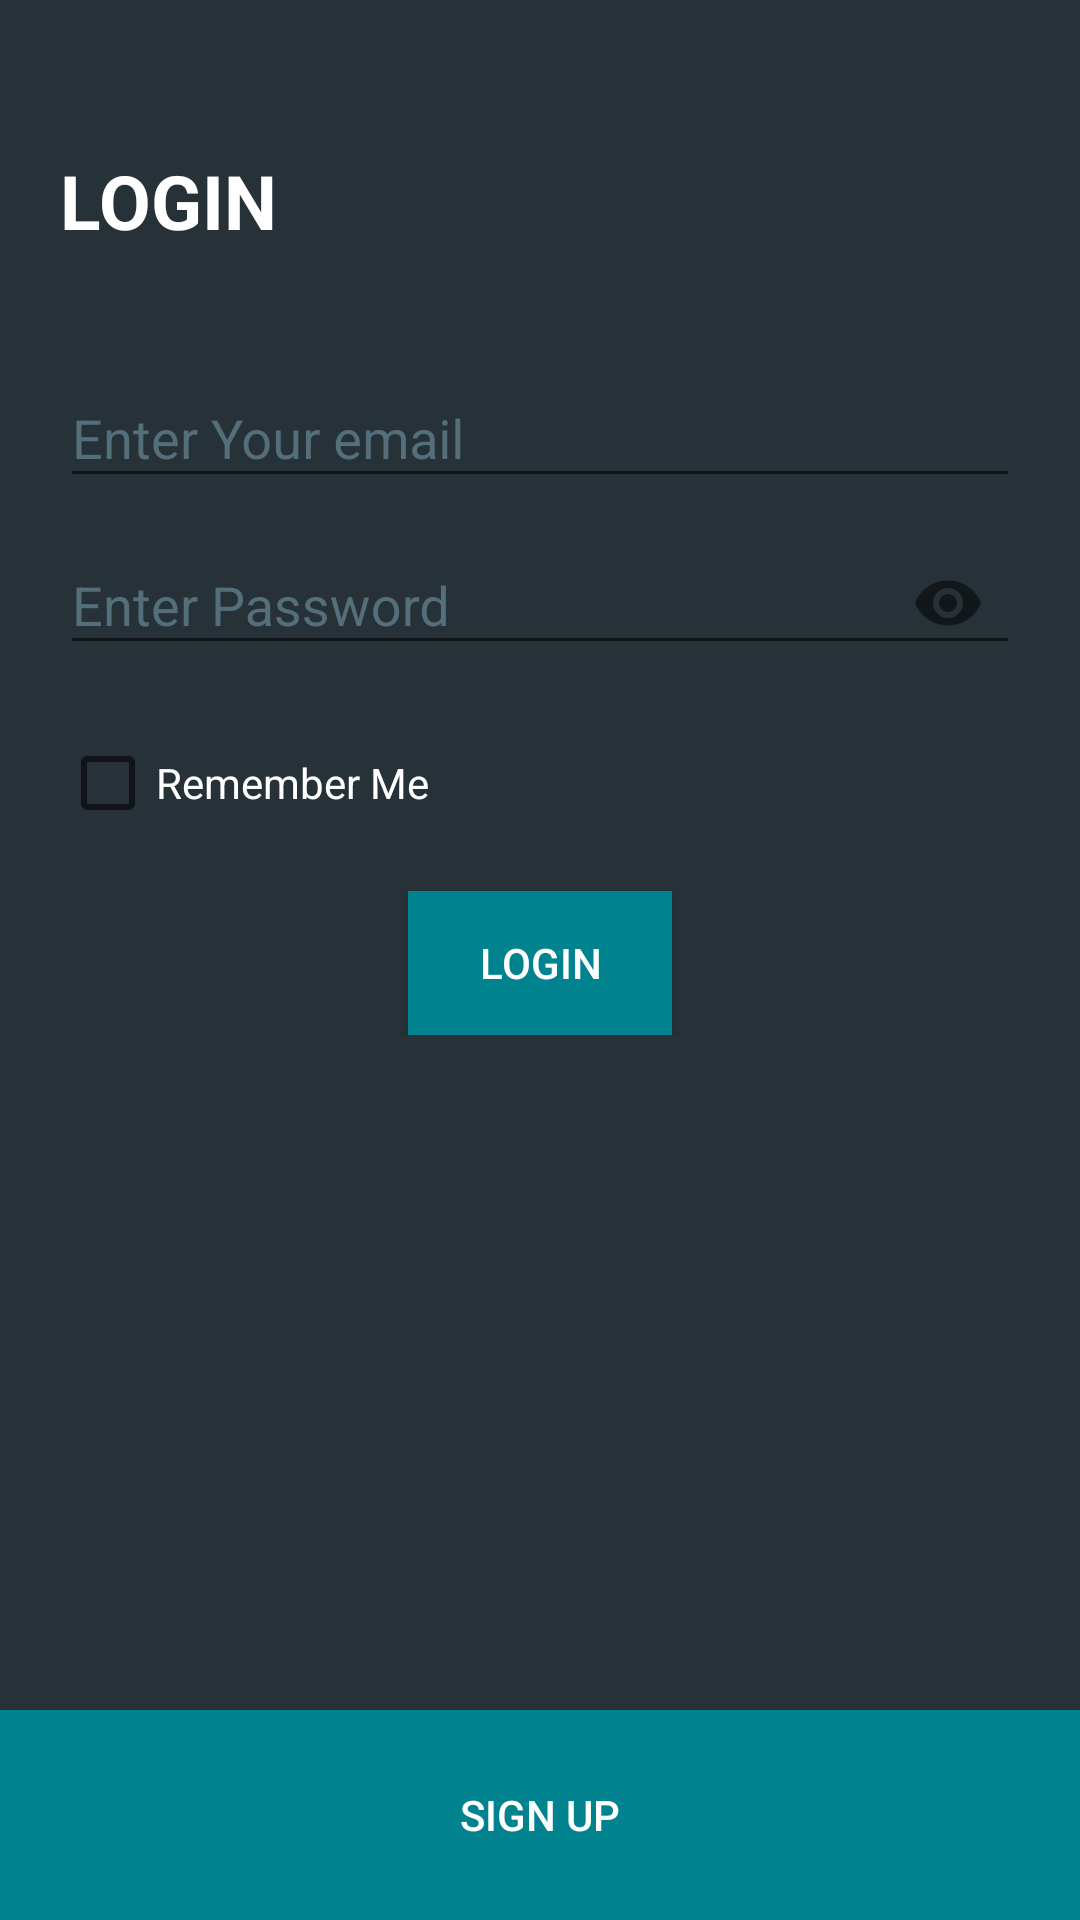

Here is an Android app screen rendered from its layout file. Give the layout XML and the strings, colors and styles it references.
<!-- AndroidManifest.xml: application theme AppTheme -->
<!-- res/layout/activity_login.xml -->
<?xml version="1.0" encoding="utf-8"?>
<RelativeLayout xmlns:android="http://schemas.android.com/apk/res/android"
    android:orientation="vertical"
    xmlns:app="http://schemas.android.com/apk/res-auto"
    xmlns:tools="http://schemas.android.com/tools"
    android:layout_width="match_parent"
    android:layout_height="match_parent"
    android:focusable="true"
    android:background="@color/colorBack"
    android:focusableInTouchMode="true"
    tools:context="com.sivanta.loginapp.LoginActivity">
<LinearLayout
    android:orientation="vertical"
    android:layout_width="match_parent"
    android:layout_height="wrap_content"
    android:paddingLeft="20dp"
    android:paddingRight="20dp"
    android:paddingTop="20dp">


<TextView
    android:layout_width="match_parent"
    android:layout_height="wrap_content"
    android:text="LOGIN"
    android:textColor="@color/textColor"
    android:textSize="25dp"
    android:textStyle="bold"
   android:layout_marginTop="30dp"
    />
    <android.support.design.widget.TextInputLayout
       android:id="@+id/layout_email"
       android:layout_width="match_parent"
       android:layout_height="wrap_content"
        android:layout_marginTop="30dp"
       android:textColorHint="@color/colorHint">
       <EditText
           android:id="@+id/editTextEmail"
           android:layout_width="match_parent"
           android:layout_height="wrap_content"
           android:hint="@string/hint_email"
           android:inputType="textEmailAddress"
           android:textColor="@color/textColor"
           />
   </android.support.design.widget.TextInputLayout>


    <android.support.design.widget.TextInputLayout
        android:id="@+id/layout_password"
        android:layout_width="match_parent"
        android:layout_height="wrap_content"
        app:passwordToggleEnabled="true"
        android:textColorHint="@color/colorHint">
        <EditText
            android:id="@+id/editTextPassword"
            android:layout_width="match_parent"
            android:layout_height="wrap_content"
            android:layout_below="@id/layout_email"
            app:passwordToggleTint="@color/colorHint"
            android:layout_marginTop="45dp"
            android:hint="@string/hint_password"
            android:inputType="textPassword"
            android:textColor="@color/textColor" />
    </android.support.design.widget.TextInputLayout>


    <CheckBox
        android:id="@+id/checkBox"
        android:layout_width="match_parent"
        android:layout_height="wrap_content"
        android:textColor="@color/textColor"
        android:checked="false"
        android:layout_marginTop="20dp"
        android:text="Remember Me" />
    <Button
        android:layout_width="wrap_content"
        android:layout_height="wrap_content"
        android:layout_marginTop="20dp"
        android:background="@color/buttoncolor"
        android:layout_gravity="center_horizontal"
        android:id="@+id/loginbtn"
        android:textColor="@color/textColor"
        android:text="Login"/>
    </LinearLayout>

    <Button
        android:id="@+id/signbtn"
        android:layout_width="match_parent"
        android:layout_alignWithParentIfMissing="true"
        android:layout_height="70dp"
        android:text="Sign Up"
        android:onClick="signUp"
        android:layout_alignParentBottom="true"
        android:layout_alignParentLeft="true"
        android:background="@color/buttoncolor"
        android:textColor="@color/textColor"
        android:layout_alignParentStart="true" />


</RelativeLayout>
<!-- resources referenced by this layout -->
<resources>
  <color name="buttoncolor">#00838F</color>
  <color name="colorBack">#263238</color>
  <color name="colorHint">#546E7A</color>
  <color name="textColor">#ffffff</color>
  <string name="hint_email">Enter Your email</string>
  <string name="hint_password">Enter Password</string>
  <style name="AppTheme" parent="Theme.AppCompat.Light.DarkActionBar">
          
          <item name="colorPrimary">@color/colorBack_light</item>
          <item name="colorPrimaryDark">@color/colorBack</item>
          <item name="colorAccent">@color/colorAccent</item>
      </style>
  <color name="colorBack_light">#455A64</color>
  <color name="colorAccent">#FF4081</color>
</resources>
